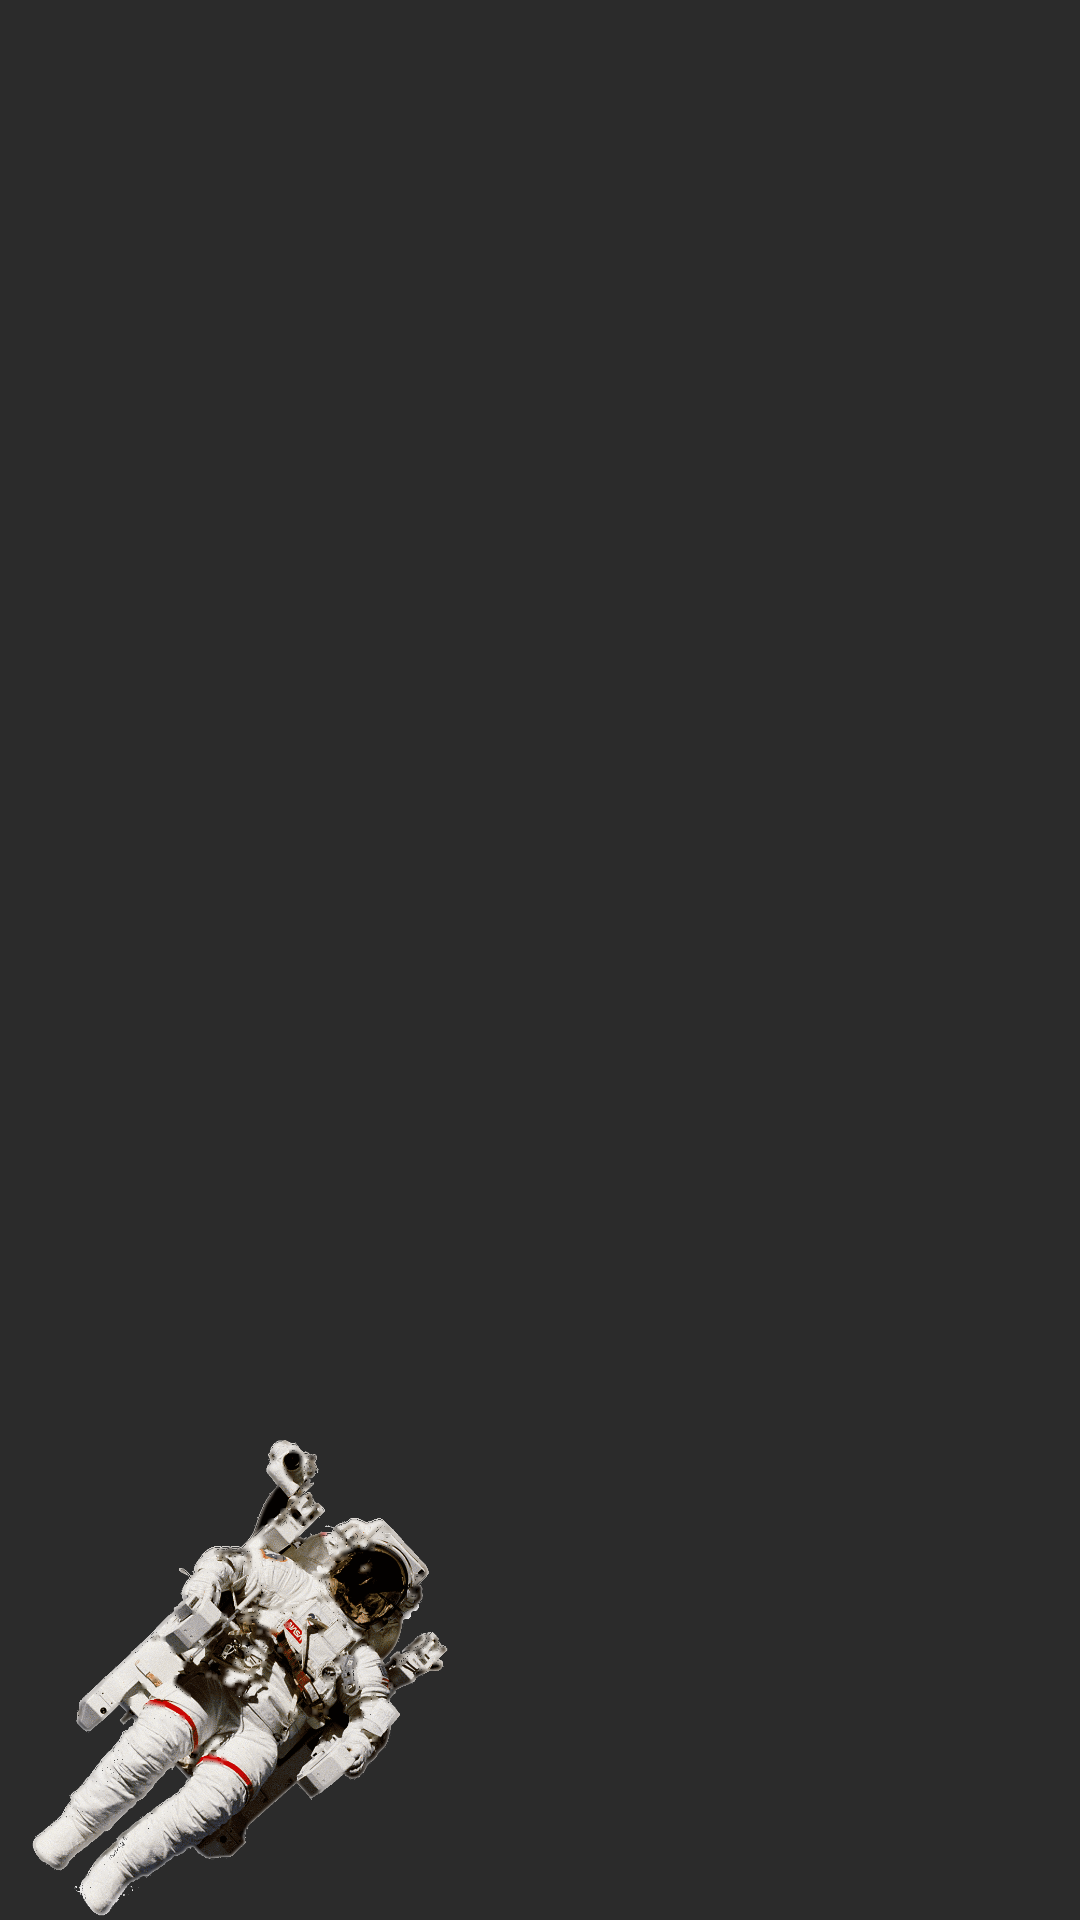

Write the Android layout XML for this screen, with the resource values it uses.
<!-- AndroidManifest.xml: application theme SplashTheme -->
<!-- res/layout/fragment_splash_screen_earth.xml -->
<?xml version="1.0" encoding="utf-8"?>
<FrameLayout xmlns:android="http://schemas.android.com/apk/res/android"
    android:id="@+id/main"
    android:layout_width="match_parent"
    android:layout_height="match_parent">

    <androidx.appcompat.widget.AppCompatImageView
        android:id="@+id/imgComet"
        android:layout_width="@dimen/size_img_comet"
        android:layout_height="@dimen/size_img_comet"
        android:layout_gravity="end|top"
        android:src="@drawable/comet"
        android:visibility="invisible" />

    <androidx.appcompat.widget.AppCompatImageView
        android:id="@+id/imgStars"
        android:layout_width="match_parent"
        android:layout_height="match_parent"
        android:scaleType="centerCrop"
        android:src="@drawable/stars_new"
        android:visibility="invisible" />

    <androidx.appcompat.widget.AppCompatImageView
        android:id="@+id/imgEarth"
        android:layout_width="match_parent"
        android:layout_height="wrap_content"
        android:layout_gravity="center"
        android:padding="@dimen/padding_earth_splash_screen"
        android:src="@drawable/earth" />

    <androidx.appcompat.widget.AppCompatImageView
        android:id="@+id/imgAstronaut"
        android:layout_width="@dimen/size_img_astronaut"
        android:layout_height="@dimen/size_img_astronaut"
        android:layout_gravity="bottom"
        android:src="@drawable/astronaut" />

</FrameLayout>
<!-- resources referenced by this layout -->
<resources>
  <dimen name="padding_earth_splash_screen">12dp</dimen>
  <dimen name="size_img_astronaut">160dp</dimen>
  <dimen name="size_img_comet">200dp</dimen>
  <!-- drawable astronaut: png bitmap (drawable, 624500 bytes) -->
  <!-- drawable comet: png bitmap (drawable, 709080 bytes) -->
  <style name="SplashTheme" parent="ThemeSpace">
          <item name="android:windowBackground">@drawable/splash_background</item>
      </style>
  <style name="ThemeSpace" parent="Theme.Material3.Dark.NoActionBar">
          <item name="menuItemColor">@color/white</item>
          <item name="bottomSheetBackground">#FF131313</item>
          <item name="chipStyle">@style/ChipStyleSpaceTheme</item>
          <item name="android:textViewStyle">@style/TextViewSpaceTheme</item>
          <item name="bottomNavigationStyle">@style/BottomNavigationSpaceTheme</item>
          <item name="android:colorBackground">@color/dracula_gray</item>
          <item name="android:statusBarColor">?colorSurface</item>
          <item name="android:navigationBarColor">@color/black</item>
          <item name="collapsingToolbarLayoutStyle">@style/CollapsingToolbarSpaceTheme</item>
      </style>
  <!-- drawable splash_background (drawable) -->
  <?xml version="1.0" encoding="utf-8"?>
  <layer-list xmlns:android="http://schemas.android.com/apk/res/android"
      android:opacity="opaque">
      <item android:drawable="@android:color/white" />
      <item>
          <bitmap
              android:gravity="center"
              android:src="@drawable/user" />
      </item>
  </layer-list>
  <color name="white">#FFFFFFFF</color>
  <style name="ChipStyleSpaceTheme" parent="Widget.Material3.Chip.Suggestion">
          <item name="chipBackgroundColor">@drawable/selector_background_chip_space_theme</item>
      </style>
  <style name="TextViewSpaceTheme" parent="Widget.Material3.CheckedTextView">
          <item name="android:fontFamily">@font/aclonica</item>
      </style>
  <style name="BottomNavigationSpaceTheme" parent="Widget.Material3.BottomNavigationView">
          <item name="android:minHeight">60dp</item>
          <item name="itemPaddingTop">4dp</item>
          <item name="itemPaddingBottom">4dp</item>
          <item name="android:background">@color/black</item>
      </style>
  <color name="dracula_gray">#FF2B2B2B</color>
  <color name="black">#FF000000</color>
  <style name="CollapsingToolbarSpaceTheme" parent="Widget.Material3.CollapsingToolbar">
          <item name="android:background">?colorSurface</item>
          <item name="contentScrim">?colorSurface</item>
      </style>
  <!-- drawable user: png bitmap (drawable, 8934 bytes) -->
  <!-- drawable selector_background_chip_space_theme (drawable) -->
  <?xml version="1.0" encoding="utf-8"?>
  <selector xmlns:android="http://schemas.android.com/apk/res/android">
      
      <item android:color="#FFC107" android:state_enabled="false"/>
  
      
      <item android:color="@color/black" android:state_selected="true"/>
      <item android:color="@color/black" android:state_pressed="true"/>
  
      
      <item android:color="@color/dark_gray" />
  </selector>
  <color name="dark_gray">#222121</color>
</resources>
